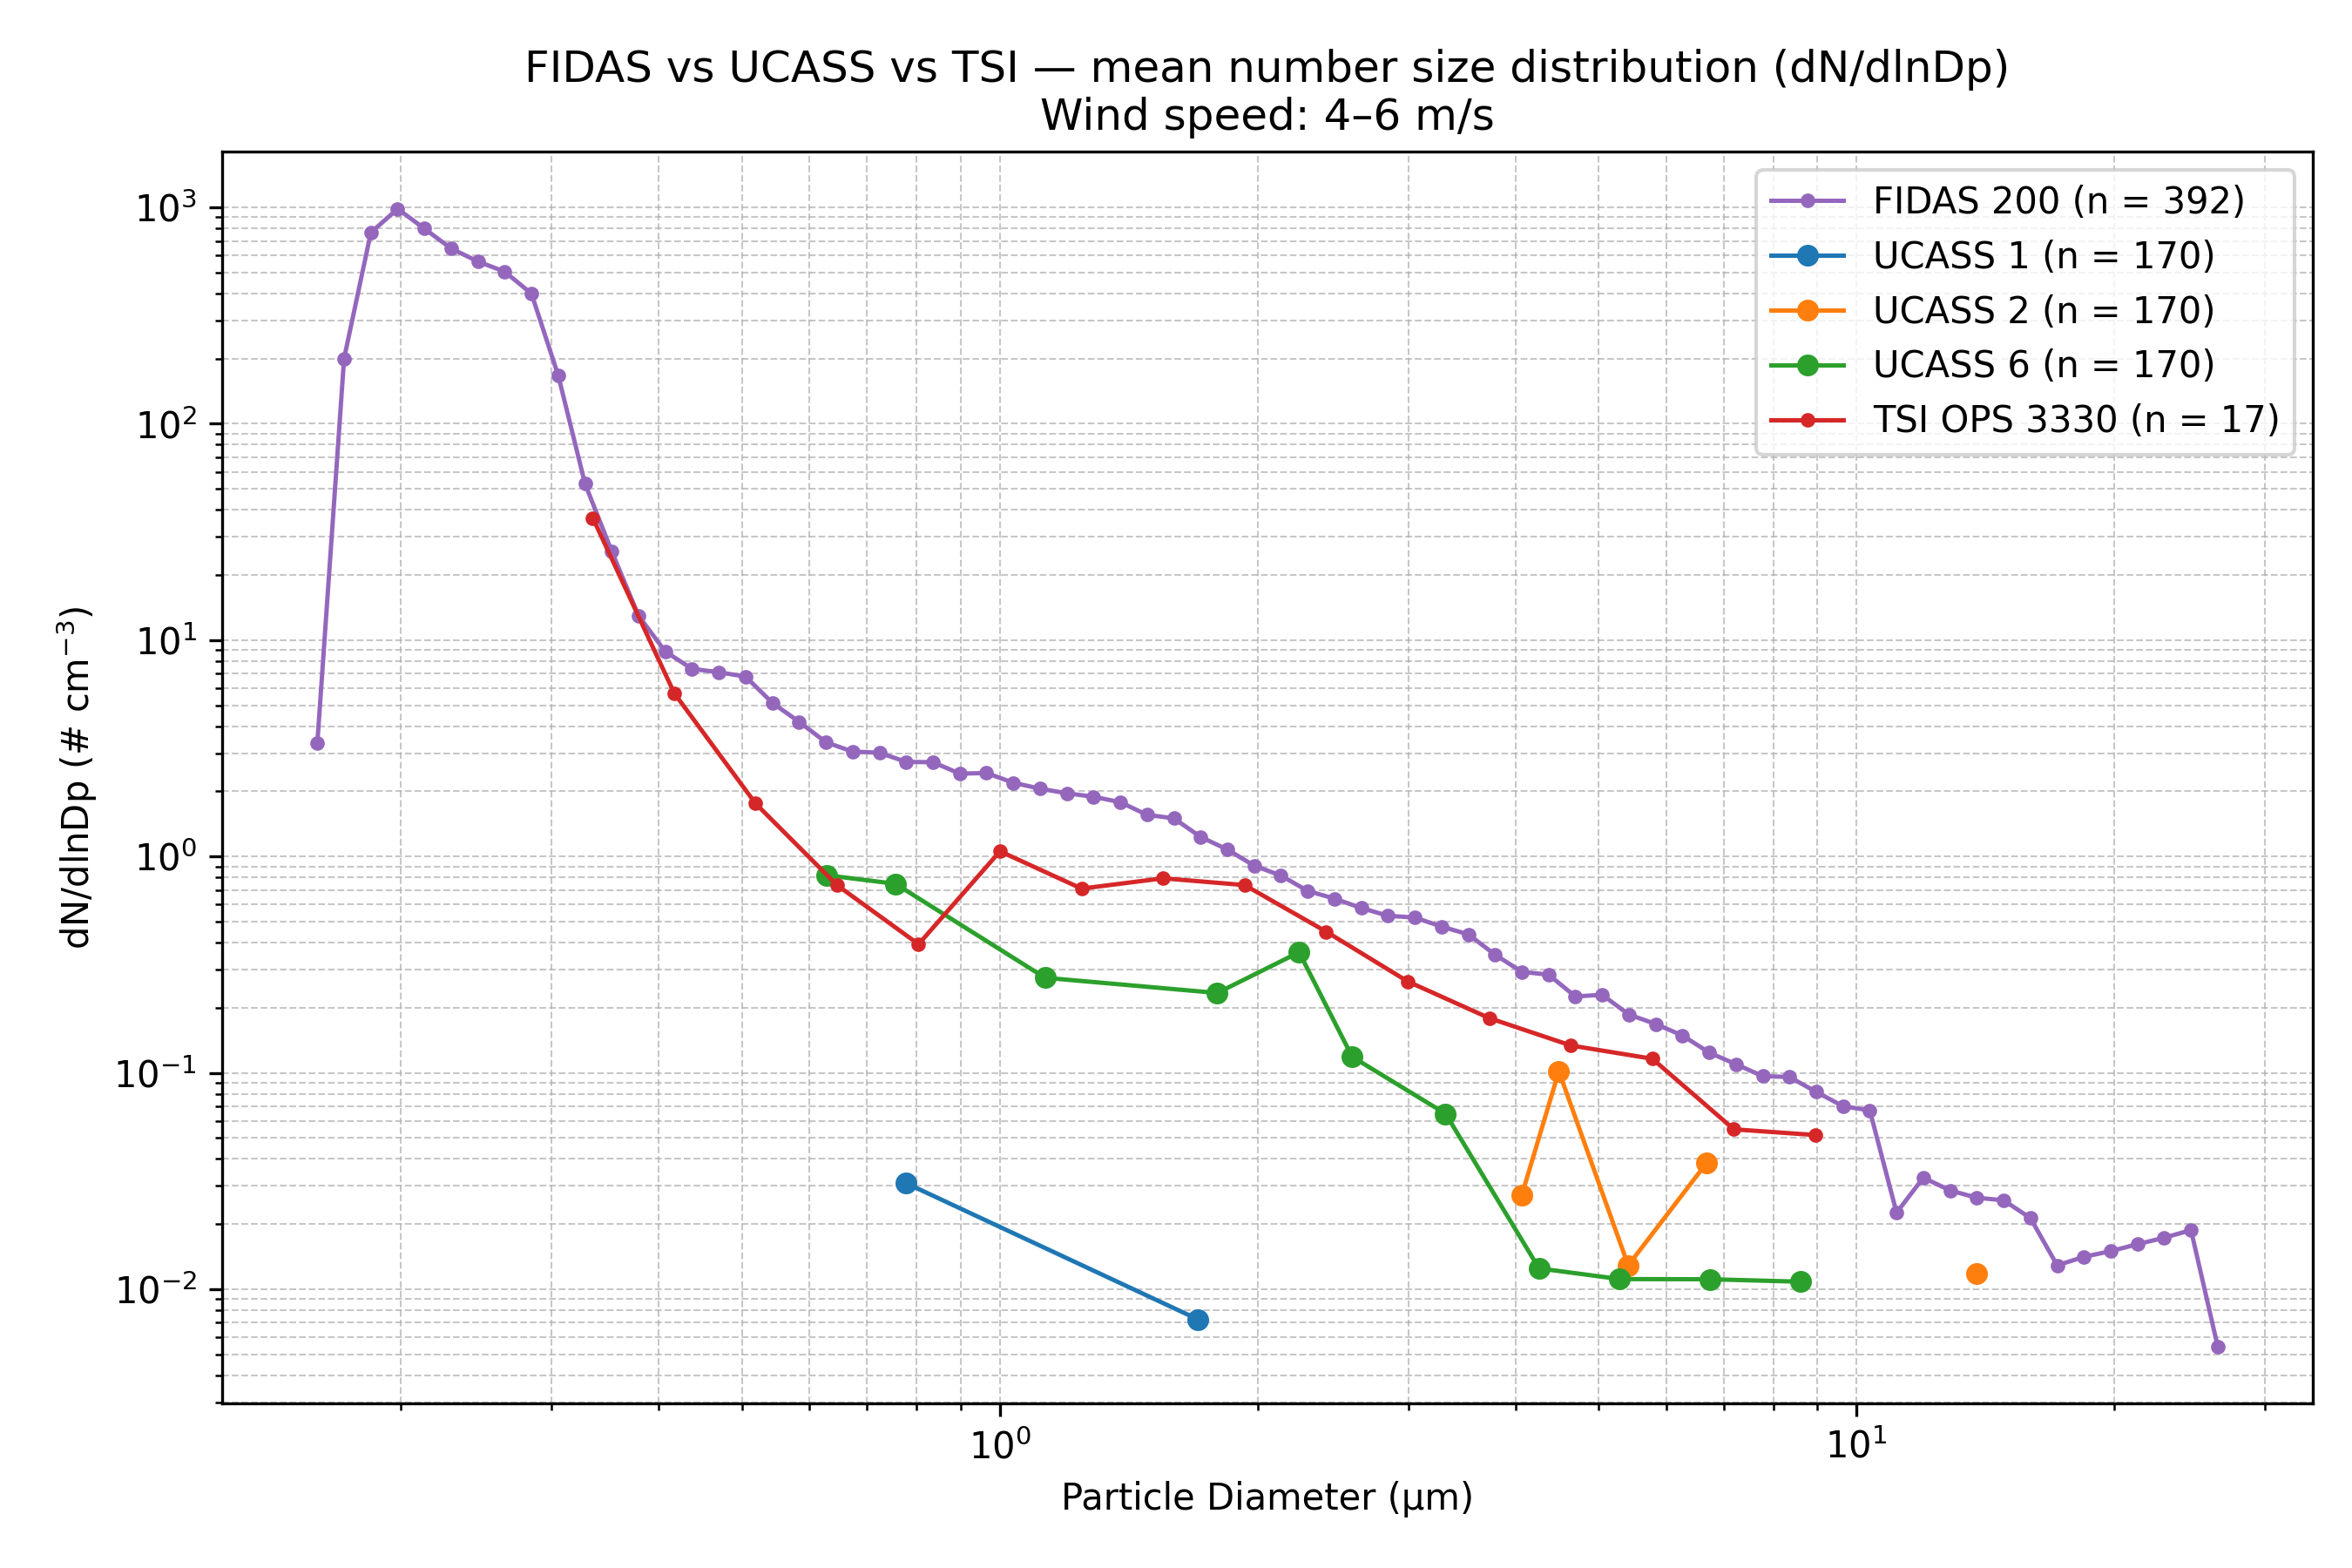

The table this chart was drawn from, first rows:
Wind_Speed_Class, Instrument, Diameter_um, dN_dlnDp, N_Samples
4–6 m/s, FIDAS 200, 0.1037, 0.0, 392
4–6 m/s, FIDAS 200, 0.1115, 0.0, 392
4–6 m/s, FIDAS 200, 0.1198, 0.0, 392
4–6 m/s, FIDAS 200, 0.1287, 0.0, 392
4–6 m/s, FIDAS 200, 0.1383, 0.0, 392
4–6 m/s, FIDAS 200, 0.1486, 0.0, 392
4–6 m/s, FIDAS 200, 0.1597, 3.332, 392
4–6 m/s, FIDAS 200, 0.1717, 200.1, 392
4–6 m/s, FIDAS 200, 0.1845, 764.6, 392
4–6 m/s, FIDAS 200, 0.1982, 984.6, 392
4–6 m/s, FIDAS 200, 0.213, 797.3, 392
4–6 m/s, FIDAS 200, 0.2289, 645.4, 392
4–6 m/s, FIDAS 200, 0.246, 562.2, 392
4–6 m/s, FIDAS 200, 0.2643, 504.6, 392
4–6 m/s, FIDAS 200, 0.2841, 399.4, 392
4–6 m/s, FIDAS 200, 0.3053, 167.2, 392
4–6 m/s, FIDAS 200, 0.328, 52.89, 392
4–6 m/s, FIDAS 200, 0.3525, 25.69, 392
4–6 m/s, FIDAS 200, 0.3788, 12.95, 392
4–6 m/s, FIDAS 200, 0.4071, 8.852, 392
4–6 m/s, FIDAS 200, 0.4374, 7.363, 392
4–6 m/s, FIDAS 200, 0.4701, 7.101, 392
4–6 m/s, FIDAS 200, 0.5051, 6.781, 392
4–6 m/s, FIDAS 200, 0.5428, 5.127, 392
4–6 m/s, FIDAS 200, 0.5833, 4.189, 392
4–6 m/s, FIDAS 200, 0.6268, 3.373, 392
4–6 m/s, FIDAS 200, 0.6736, 3.051, 392
4–6 m/s, FIDAS 200, 0.7239, 3.017, 392
4–6 m/s, FIDAS 200, 0.7779, 2.736, 392
4–6 m/s, FIDAS 200, 0.8359, 2.726, 392
4–6 m/s, FIDAS 200, 0.8983, 2.415, 392
4–6 m/s, FIDAS 200, 0.9653, 2.43, 392
4–6 m/s, FIDAS 200, 1.037, 2.192, 392
4–6 m/s, FIDAS 200, 1.115, 2.057, 392
4–6 m/s, FIDAS 200, 1.198, 1.959, 392
4–6 m/s, FIDAS 200, 1.287, 1.887, 392
4–6 m/s, FIDAS 200, 1.383, 1.782, 392
4–6 m/s, FIDAS 200, 1.486, 1.556, 392
4–6 m/s, FIDAS 200, 1.597, 1.501, 392
4–6 m/s, FIDAS 200, 1.717, 1.231, 392
4–6 m/s, FIDAS 200, 1.845, 1.076, 392
4–6 m/s, FIDAS 200, 1.982, 0.9065, 392
4–6 m/s, FIDAS 200, 2.13, 0.8162, 392
4–6 m/s, FIDAS 200, 2.289, 0.6931, 392
4–6 m/s, FIDAS 200, 2.46, 0.6385, 392
4–6 m/s, FIDAS 200, 2.643, 0.578, 392
4–6 m/s, FIDAS 200, 2.841, 0.5317, 392
4–6 m/s, FIDAS 200, 3.053, 0.5221, 392
4–6 m/s, FIDAS 200, 3.28, 0.4742, 392
4–6 m/s, FIDAS 200, 3.525, 0.4364, 392
4–6 m/s, FIDAS 200, 3.788, 0.3516, 392
4–6 m/s, FIDAS 200, 4.071, 0.2929, 392
4–6 m/s, FIDAS 200, 4.374, 0.2842, 392
4–6 m/s, FIDAS 200, 4.701, 0.2253, 392
4–6 m/s, FIDAS 200, 5.051, 0.2295, 392
4–6 m/s, FIDAS 200, 5.428, 0.1859, 392
4–6 m/s, FIDAS 200, 5.833, 0.1681, 392
4–6 m/s, FIDAS 200, 6.268, 0.1488, 392
4–6 m/s, FIDAS 200, 6.736, 0.124, 392
4–6 m/s, FIDAS 200, 7.239, 0.1096, 392
... 79 more rows
